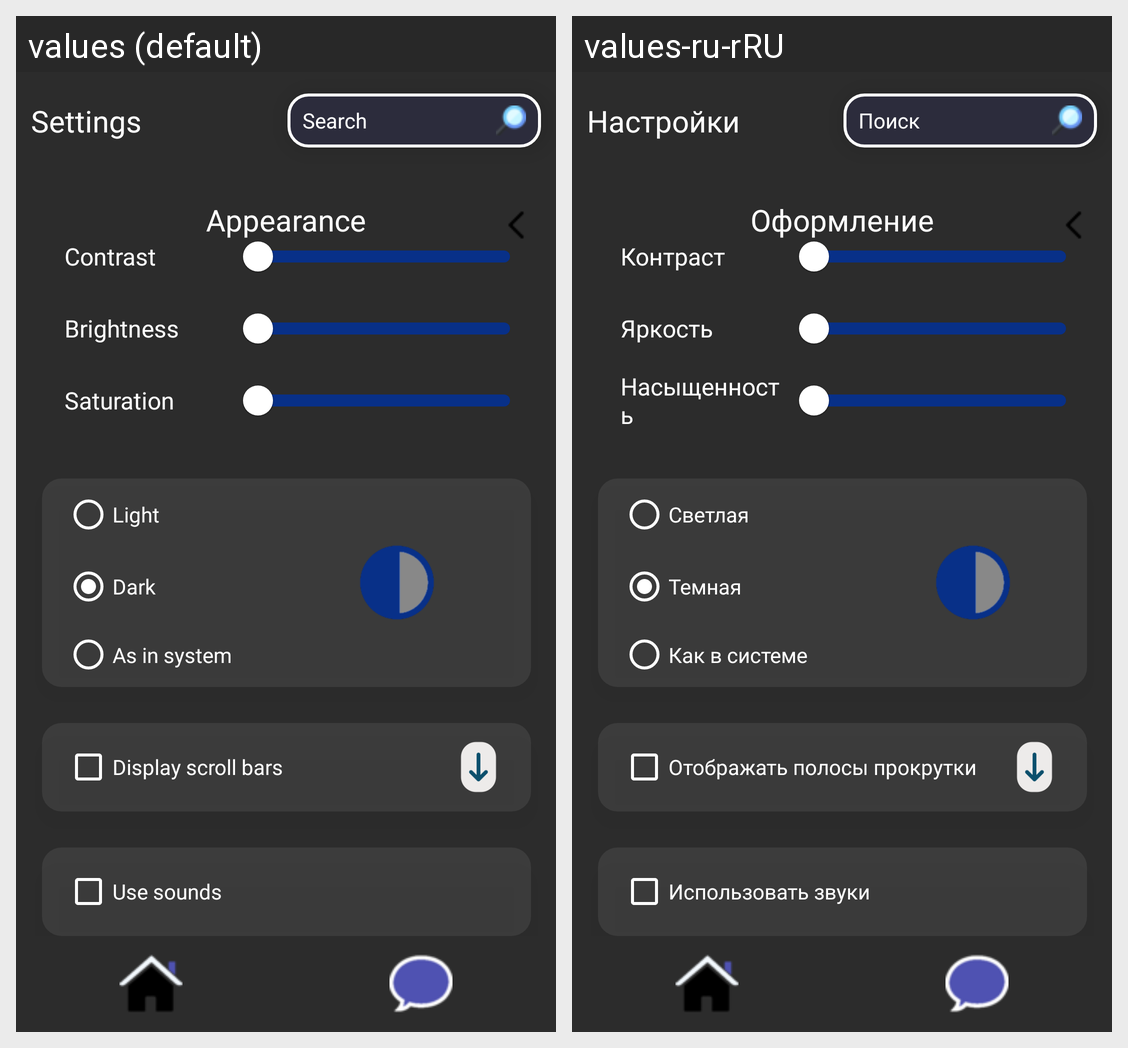

Here is an Android app screen in its default locale and in the app's own translations. Write out the translated-string differences for the strings that appear on this screen.
Android screen res/layout/main_settings_appearance_block_page.xml rendered under 2 locales, left to right: values (default), values-ru-rRU. Device: Nexus 5 (rendered at 1080×1920; each locale shown at half size, 540×960, under a caption strip naming it); theme Theme.MessengerApplication.
Strings drawn on this screen, with the default value and each locale's value (text and hints the layout hard-codes, and strings that could not be matched under every locale, appear in the picture but are not listed):

settings
  values: Settings
  values-ru-rRU: Настройки

search
  values: Search
  values-ru-rRU: Поиск

appearance
  values: Appearance
  values-ru-rRU: Оформление

contrast
  values: Contrast
  values-ru-rRU: Контраст

brightness
  values: Brightness
  values-ru-rRU: Яркость

saturation
  values: Saturation
  values-ru-rRU: Насыщенность

light
  values: Light
  values-ru-rRU: Светлая

dark
  values: Dark
  values-ru-rRU: Темная

as_in_system
  values: As in system
  values-ru-rRU: Как в системе

display_scroll_bars
  values: Display scroll bars
  values-ru-rRU: Отображать полосы прокрутки

use_sounds
  values: Use sounds
  values-ru-rRU: Использовать звуки
